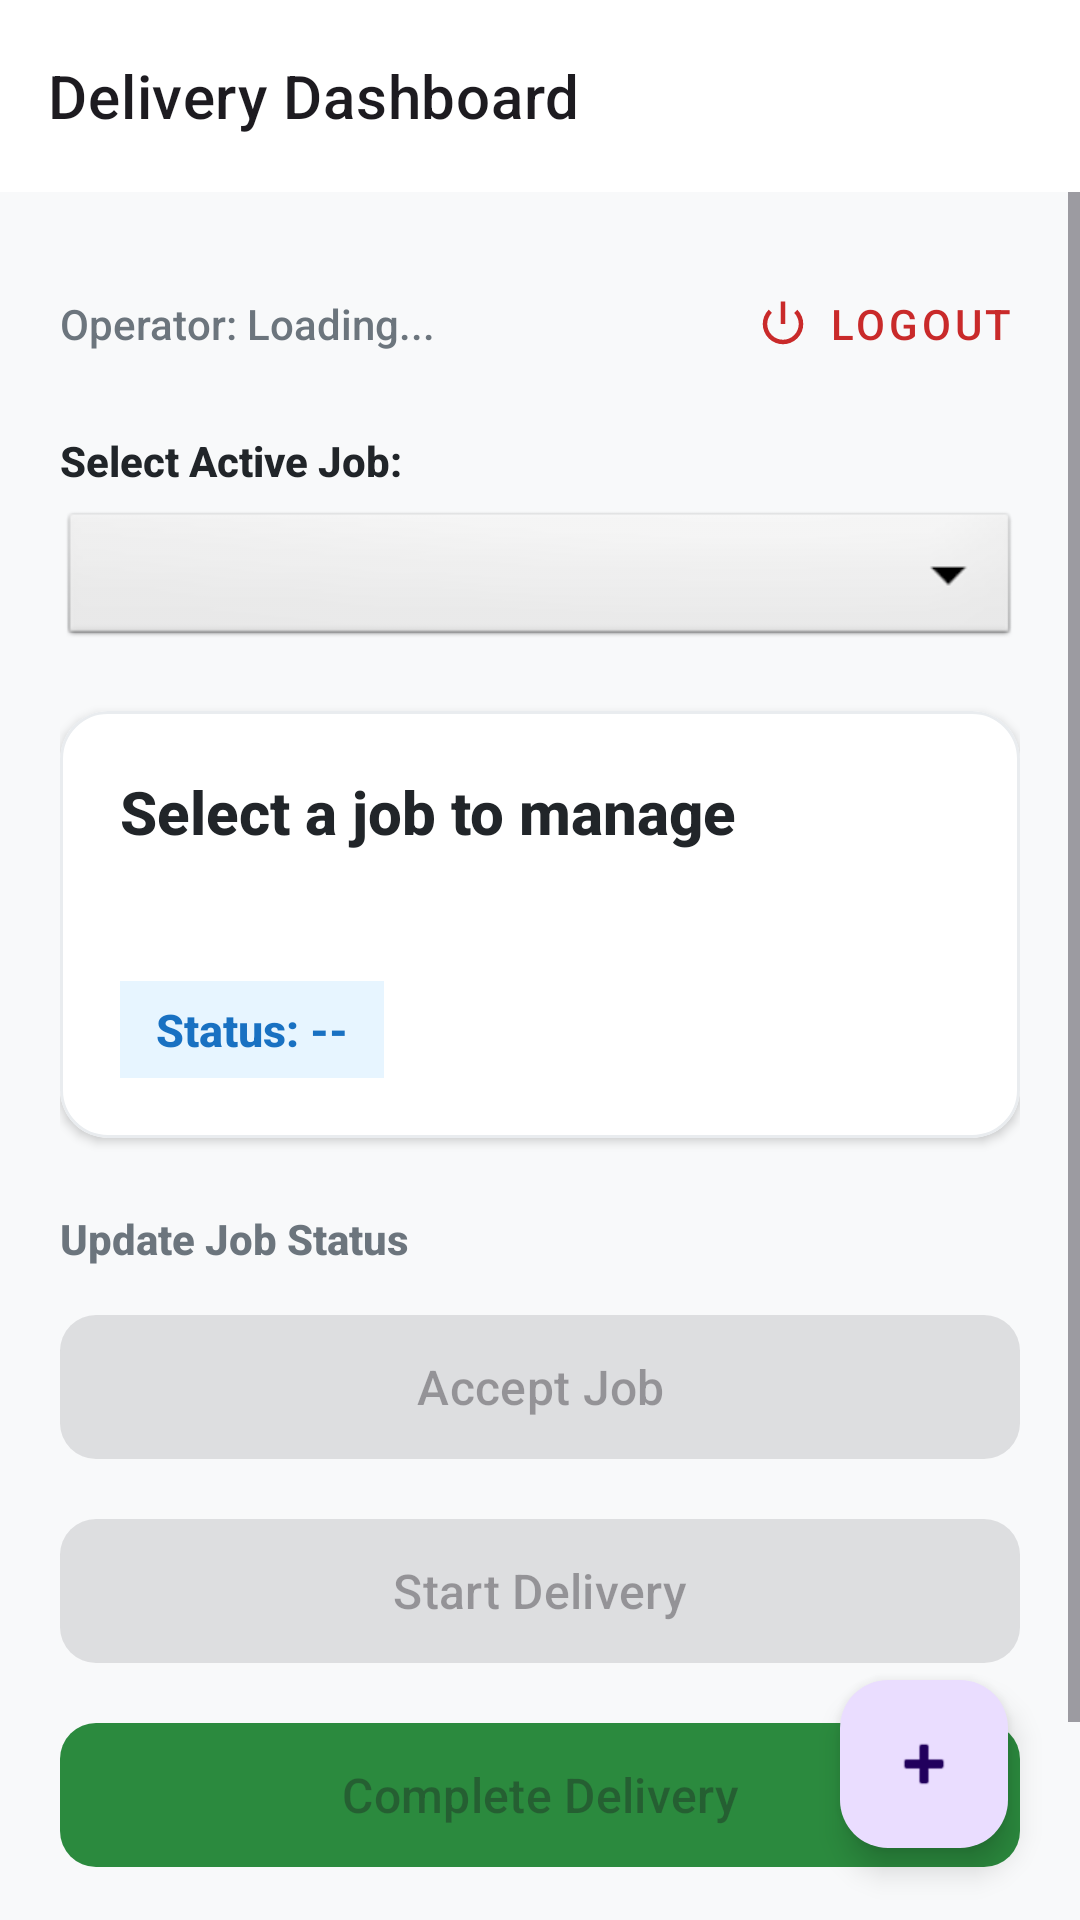

The Android layout XML behind this screen, and the referenced resources:
<!-- AndroidManifest.xml: application theme Theme.RealTimeDeliveryAndOperationsTracker -->
<!-- res/layout/activity_main.xml -->
<?xml version="1.0" encoding="utf-8"?>
<androidx.coordinatorlayout.widget.CoordinatorLayout
    xmlns:android="http://schemas.android.com/apk/res/android"
    xmlns:app="http://schemas.android.com/apk/res-auto"
    android:layout_width="match_parent"
    android:layout_height="match_parent"
    android:background="#F8F9FA">

    <LinearLayout
        android:layout_width="match_parent"
        android:layout_height="match_parent"
        android:orientation="vertical">

        <com.google.android.material.appbar.MaterialToolbar
            android:id="@+id/topAppBar"
            android:layout_width="match_parent"
            android:layout_height="?attr/actionBarSize"
            android:background="#FFFFFF"
            android:elevation="4dp"
            app:title="Delivery Dashboard"
            app:titleTextAppearance="@style/TextAppearance.MaterialComponents.Headline6" />

        <ScrollView
            android:layout_width="match_parent"
            android:layout_height="match_parent"
            android:fillViewport="true">

            <LinearLayout
                android:layout_width="match_parent"
                android:layout_height="wrap_content"
                android:orientation="vertical"
                android:padding="20dp">

                <RelativeLayout
                    android:layout_width="match_parent"
                    android:layout_height="wrap_content"
                    android:layout_marginBottom="12dp">

                    <TextView
                        android:id="@+id/tvUserEmail"
                        android:layout_width="wrap_content"
                        android:layout_height="wrap_content"
                        android:layout_alignParentStart="true"
                        android:layout_centerVertical="true"
                        android:fontFamily="sans-serif-medium"
                        android:text="Operator: Loading..."
                        android:textColor="#6C757D"
                        android:textSize="14sp" />

                    <com.google.android.material.button.MaterialButton
                        android:id="@+id/btnMainLogout"
                        style="@style/Widget.MaterialComponents.Button.TextButton"
                        android:layout_width="wrap_content"
                        android:layout_height="wrap_content"
                        android:layout_alignParentEnd="true"
                        android:layout_centerVertical="true"
                        android:text="Logout"
                        android:textColor="#C92A2A"
                        android:textSize="14sp"
                        app:icon="@android:drawable/ic_lock_power_off"
                        app:iconTint="#C92A2A"
                        android:padding="0dp" />

                </RelativeLayout>

                <TextView
                    android:layout_width="wrap_content"
                    android:layout_height="wrap_content"
                    android:layout_marginBottom="6dp"
                    android:fontFamily="sans-serif-medium"
                    android:text="Select Active Job:"
                    android:textColor="#212529"
                    android:textStyle="bold" />

                <Spinner
                    android:id="@+id/spinnerJobs"
                    android:layout_width="match_parent"
                    android:layout_height="48dp"
                    android:layout_marginBottom="20dp"
                    android:background="@android:drawable/btn_dropdown"
                    android:padding="8dp" />

                <com.google.android.material.card.MaterialCardView
                    android:layout_width="match_parent"
                    android:layout_height="wrap_content"
                    android:layout_marginBottom="24dp"
                    app:cardBackgroundColor="#FFFFFF"
                    app:cardCornerRadius="16dp"
                    app:cardElevation="2dp"
                    app:strokeColor="#E9ECEF"
                    app:strokeWidth="1dp">

                    <LinearLayout
                        android:layout_width="match_parent"
                        android:layout_height="wrap_content"
                        android:orientation="vertical"
                        android:padding="20dp">

                        <TextView
                            android:id="@+id/tvJobTitle"
                            android:layout_width="match_parent"
                            android:layout_height="wrap_content"
                            android:fontFamily="sans-serif-medium"
                            android:text="Select a job to manage"
                            android:textColor="#212529"
                            android:textSize="20sp"
                            android:textStyle="bold" />

                        <TextView
                            android:id="@+id/tvJobDescription"
                            android:layout_width="match_parent"
                            android:layout_height="wrap_content"
                            android:layout_marginTop="8dp"
                            android:fontFamily="sans-serif"
                            android:text=""
                            android:textColor="#6C757D"
                            android:textSize="14sp" />

                        <LinearLayout
                            android:layout_width="wrap_content"
                            android:layout_height="wrap_content"
                            android:layout_marginTop="16dp"
                            android:background="#E7F5FF"
                            android:paddingHorizontal="12dp"
                            android:paddingVertical="6dp">

                            <TextView
                                android:id="@+id/tvStatus"
                                android:layout_width="wrap_content"
                                android:layout_height="wrap_content"
                                android:fontFamily="sans-serif-medium"
                                android:text="Status: --"
                                android:textColor="#1971C2"
                                android:textSize="15sp"
                                android:textStyle="bold" />
                        </LinearLayout>

                    </LinearLayout>
                </com.google.android.material.card.MaterialCardView>

                <TextView
                    android:layout_width="wrap_content"
                    android:layout_height="wrap_content"
                    android:layout_marginBottom="12dp"
                    android:fontFamily="sans-serif-medium"
                    android:text="Update Job Status"
                    android:textColor="#6C757D"
                    android:textSize="14sp"
                    android:textStyle="bold" />

                
                <com.google.android.material.button.MaterialButton
                    android:id="@+id/btnAccept"
                    android:layout_width="match_parent"
                    android:layout_height="56dp"
                    android:layout_marginBottom="12dp"
                    android:enabled="false"
                    android:fontFamily="sans-serif-medium"
                    android:text="Accept Job"
                    android:textAllCaps="false"
                    android:textSize="16sp"
                    app:cornerRadius="12dp" />

                <com.google.android.material.button.MaterialButton
                    android:id="@+id/btnStart"
                    android:layout_width="match_parent"
                    android:layout_height="56dp"
                    android:layout_marginBottom="12dp"
                    android:enabled="false"
                    android:fontFamily="sans-serif-medium"
                    android:text="Start Delivery"
                    android:textAllCaps="false"
                    android:textSize="16sp"
                    app:cornerRadius="12dp" />

                <com.google.android.material.button.MaterialButton
                    android:id="@+id/btnComplete"
                    android:layout_width="match_parent"
                    android:layout_height="56dp"
                    android:layout_marginBottom="12dp"
                    android:enabled="false"
                    android:fontFamily="sans-serif-medium"
                    android:text="Complete Delivery"
                    android:textAllCaps="false"
                    android:textSize="16sp"
                    app:backgroundTint="#2B8A3E"
                    app:cornerRadius="12dp" />

                <com.google.android.material.button.MaterialButton
                    android:id="@+id/btnFail"
                    android:layout_width="match_parent"
                    android:layout_height="56dp"
                    android:enabled="false"
                    android:fontFamily="sans-serif-medium"
                    android:text="Mark as Failed"
                    android:textAllCaps="false"
                    android:textSize="16sp"
                    app:backgroundTint="#C92A2A"
                    app:cornerRadius="12dp" />

            </LinearLayout>
        </ScrollView>
    </LinearLayout>

    <com.google.android.material.floatingactionbutton.FloatingActionButton
        android:id="@+id/fabCreateJob"
        android:layout_width="wrap_content"
        android:layout_height="wrap_content"
        android:layout_gravity="bottom|end"
        android:layout_margin="24dp"
        android:contentDescription="Create New Job"
        app:srcCompat="@android:drawable/ic_input_add" />

</androidx.coordinatorlayout.widget.CoordinatorLayout>
<!-- resources referenced by this layout -->
<resources>
  <style name="Theme.RealTimeDeliveryAndOperationsTracker" parent="Base.Theme.RealTimeDeliveryAndOperationsTracker" />
  <style name="Base.Theme.RealTimeDeliveryAndOperationsTracker" parent="Theme.Material3.DayNight.NoActionBar">
          
          
      </style>
</resources>
